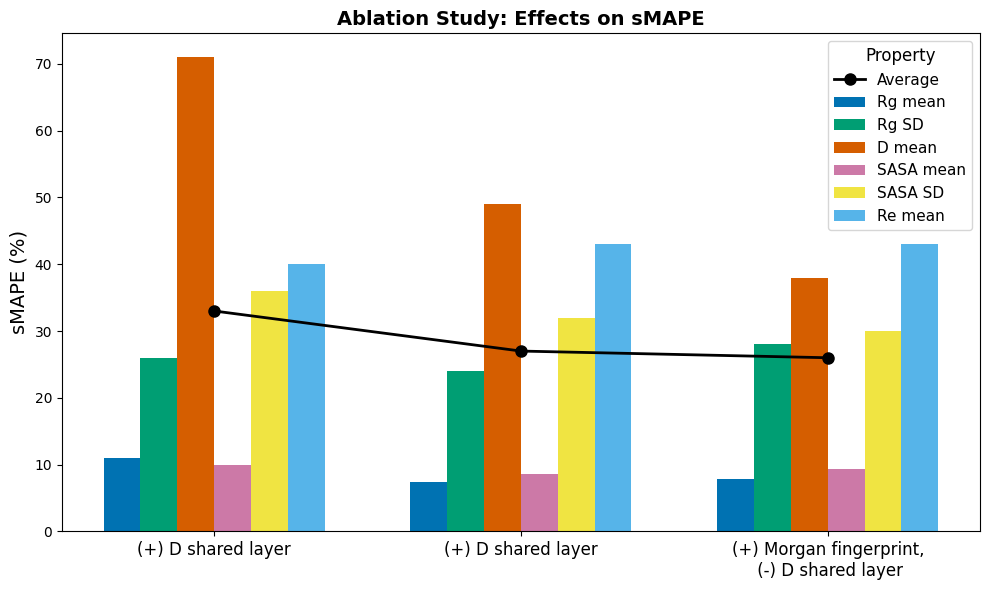

Reproduce this figure in Python.
import matplotlib.pyplot as plt
import numpy as np

# Data
plt.rcParams["font.family"] = "Times New Roman"  # Use serif font


datasets = [
    "(+) D shared layer",
    "(+) D shared layer",
    "(+) Morgan fingerprint,\n (-) D shared layer",
]
methods = ["Rg mean", "Rg SD", "D mean", "SASA mean", "SASA SD", "Re mean", "Average"]


errors = np.array(
    [
        [11, 26, 71, 10, 36, 40, 33],  # Shared layer
        [7.4, 24, 49, 8.6, 32, 43, 27],  # One less shared layer
        [7.8, 28, 38, 9.3, 30, 43, 26],  # Morgan FP, (-) Shared Layer
    ]
)

# Extract average values separately (last column)
average_values = errors[:, -1]  # Last column is the average
errors = errors[:, :-1]  # Remove "Average" column from bars

# Bar width
width = 0.12
x = np.arange(len(datasets))  # Dataset positions

# Use a professional style
plt.style.use("seaborn-v0_8-colorblind")

# Create figure
fig, ax = plt.subplots(figsize=(10, 6))

# Get colors from the style
style_colors = plt.rcParams["axes.prop_cycle"].by_key()["color"]

# Plot grouped bars (methods across dataset conditions)
for i, method in enumerate(methods[:-1]):  # Exclude "Average"
    ax.bar(
        x + i * width - (len(methods) - 2) * width / 2,  # Centering bars
        errors[:, i],
        width=width,
        label=method,
        color=style_colors[i % len(style_colors)],  # Cycle through colors
    )

# Overlay the average as a line plot
ax.plot(
    x,
    average_values,
    marker="o",
    linestyle="-",
    color="black",
    label="Average",
    markersize=8,
    linewidth=2,
)

# Labels and formatting
# ax.set_xlabel("Dataset Condition", fontsize=14)
ax.set_ylabel("sMAPE (%)", fontsize=14)
ax.set_title("Ablation Study: Effects on sMAPE", fontsize=14, fontweight="bold")
ax.set_xticks(x)
ax.set_xticklabels(datasets, fontsize=12, rotation=0)

# Legend
ax.legend(
    title="Property",
    fontsize=11,
    title_fontsize=12,
    loc="upper right",
)

# Adjust layout
plt.tight_layout()
plt.savefig("grouped_bars_with_average.png", dpi=300, bbox_inches="tight")
plt.show()
